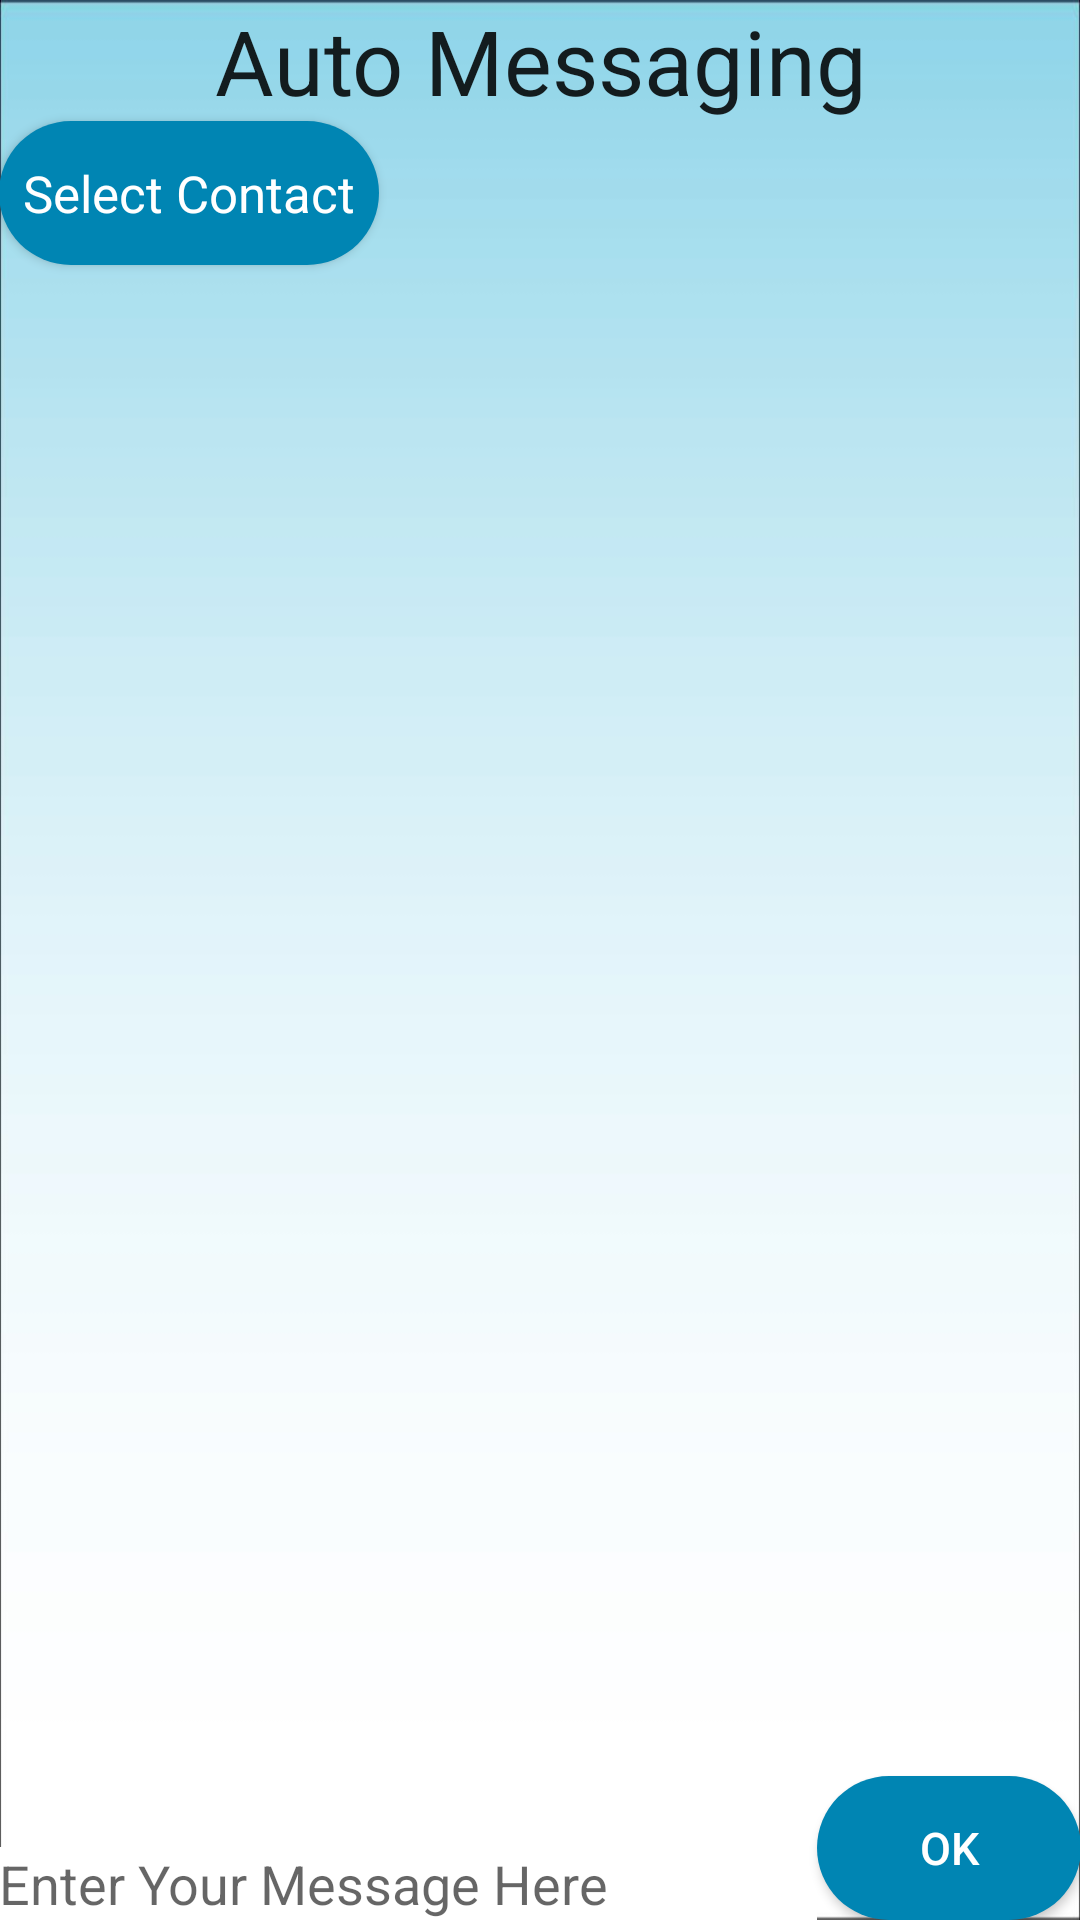

The Android layout XML behind this screen, and the referenced resources:
<!-- AndroidManifest.xml: application theme AppTheme -->
<!-- res/layout/activity_automessaging.xml -->
<?xml version="1.0" encoding="utf-8"?>
<RelativeLayout xmlns:android="http://schemas.android.com/apk/res/android"
    xmlns:tools="http://schemas.android.com/tools"
    android:id="@+id/activity_automessaging"
    android:layout_width="match_parent"
    android:layout_height="match_parent"
    android:background="@drawable/lightblue"
    android:paddingBottom="@dimen/activity_vertical_margin"
    android:paddingLeft="@dimen/activity_horizontal_margin"
    android:paddingRight="@dimen/activity_horizontal_margin"
    android:paddingTop="@dimen/activity_vertical_margin"

    tools:context="com.example.naqi.mobiledatabase.Automessaging">

    <TextView
        android:id="@+id/textView5"
        android:layout_width="fill_parent"
        android:layout_height="wrap_content"
        android:layout_alignParentLeft="true"
        android:layout_alignParentStart="true"
        android:layout_alignParentTop="true"
        android:text="Auto Messaging"
        android:textAlignment="center"
        android:textAppearance="?android:attr/textAppearanceLarge"

        android:textSize="30dp" />


    

    <Button
        android:id="@+id/condition_back"
        android:layout_width="wrap_content"
        android:layout_height="wrap_content"
        android:layout_alignParentBottom="true"
        android:layout_alignParentRight="true"
        android:background="@drawable/shape"
        android:onClick="GoBack"
        android:text="OK"
        android:textColor="@android:color/background_light"
        android:textSize="15sp" />


    <EditText
        android:id="@+id/message"
        android:layout_width="wrap_content"
        android:layout_height="wrap_content"
        android:layout_alignParentBottom="true"
        android:layout_alignParentLeft="true"
        android:layout_toLeftOf="@+id/condition_back"
        android:layout_toStartOf="@+id/condition_back"
        android:background="#ffffff"
        android:hint="Enter Your Message Here" />

    <ListView
        android:id="@+id/contactlist"
        android:layout_width="wrap_content"
        android:layout_height="250dp"
        android:layout_alignParentStart="true"
        android:layout_centerVertical="true"
        android:textColor="@android:color/black" />

    <Button
        android:id="@+id/btnSelectCnt"
        android:layout_width="wrap_content"
        android:layout_height="wrap_content"
        android:layout_alignParentStart="true"
        android:layout_below="@+id/textView5"
        android:background="@drawable/shape"
        android:onClick="SelectContactClick"

        android:padding="8dp"
        android:text="Select Contact"
        android:textAppearance="?android:attr/textAppearanceLarge"
        android:textColor="@android:color/background_light"
        android:textSize="17sp" />


</RelativeLayout>
<!-- resources referenced by this layout -->
<resources>
  <!-- drawable lightblue: jpg bitmap (drawable, 18322 bytes) -->
  <!-- drawable shape (drawable) -->
  <?xml version="1.0" encoding="utf-8"?>
  <shape xmlns:android="http://schemas.android.com/apk/res/android"
      android:shape="rectangle" android:padding="10dp">
      <solid android:color="@color/colorPrimaryDark"/>
      <corners
          android:bottomRightRadius="200dp"
          android:bottomLeftRadius="200dp"
          android:topLeftRadius="200dp"
          android:topRightRadius="200dp"
          />
  </shape>
  <style name="AppTheme" parent="Theme.AppCompat.Light.DarkActionBar">
          
          <item name="colorPrimary">@color/colorPrimary</item>
          <item name="colorPrimaryDark">@color/colorPrimaryDark</item>
          <item name="colorAccent">@color/colorAccent</item>
      </style>
  <color name="colorPrimaryDark">#0085b3</color>
  <color name="colorPrimary">#ff33b5e5</color>
  <color name="colorAccent">#ff33b5e5</color>
</resources>
